Run: headless pygame with SDL's dummy video driver; simulated clock (each Clock.tick advances the game by its frame time, no real sleeping); random seed 0; keys injected as events and as key.get_pressed() state; mouse plan: one left click at the window centre at the start of phase 2, then a move to the lower-right quarter at the start of phase 3.
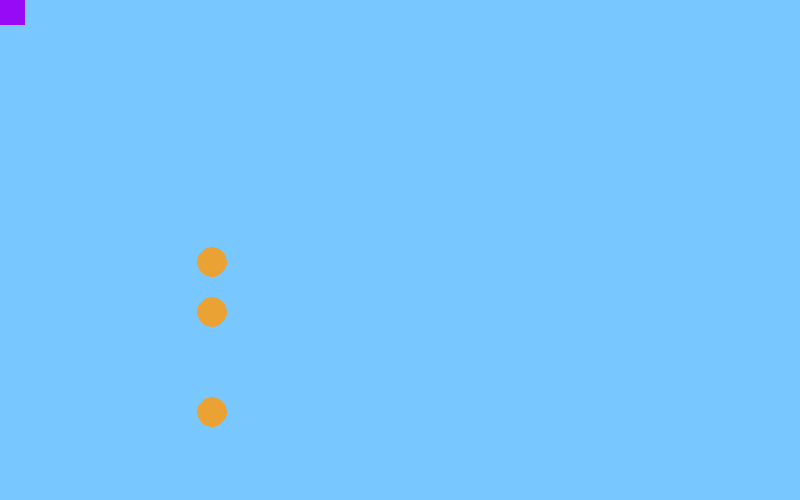
Frame 1 of 4 · flips 1–60 · no input
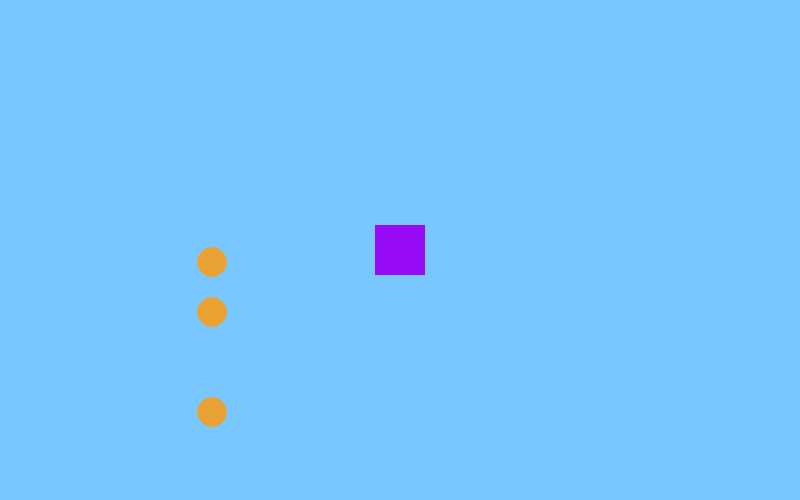
Frame 2 of 4 · flips 61–180 · clicked the window centre · tapped SPACE, RETURN · held RIGHT (→), D
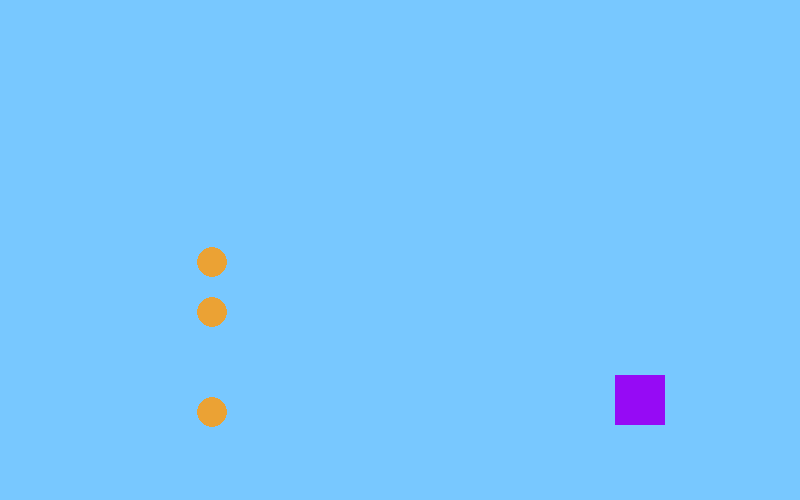
Frame 3 of 4 · flips 181–300 · moved the mouse to the lower-right quarter · held DOWN (↓), S
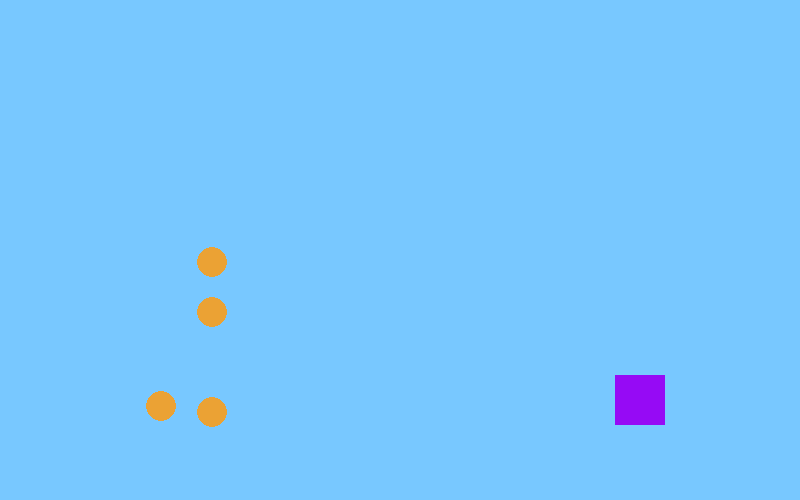
Frame 4 of 4 · flips 301–420 · held LEFT (←), A, UP (↑), W

The pygame program that drew these frames:

"""Pygame demo!"""

# Import and initialize the pygame library
from random import randint
import pygame
 
pygame.init()
 
# Set up the drawing window
screen = pygame.display.set_mode([800, 500])
                               
# pygame clock object controls tick rate
clock = pygame.time.Clock()
# Run until the user asks to quit
running = True
 
# (x, y, width, height)
rect: pygame.Rect = pygame.Rect(20, 20, 50, 50)
coins: list[pygame.Rect] = [pygame.Rect(200, 250, 25, 25), pygame.Rect(200, 400, 25, 25), pygame.Rect(200, 300, 25, 25)]
coin = pygame.Rect(200, 300, 25, 25)

while running:
    clock.tick(60)
 
    # Fill background
    screen.fill((120, 200, 255))

    # Draw rect (window, color(rgb), rect object)
    pygame.draw.rect(screen, (150, 10, 245), rect)

    # get_pos() gets the x,y position of the mouse and that is then offset by 25
    rect.x = pygame.mouse.get_pos()[0] - 25
    rect.y = pygame.mouse.get_pos()[1] - 25

    for coin in coins:
        pygame.draw.circle(screen, (235, 162, 52), (coin.centerx, coin.centery), 15)
        hit = coin.colliderect(rect)
        if hit:
            coins.remove(coin)

    # Checks every frame for any user input
    for event in pygame.event.get():
        if event.type == pygame.QUIT:
            running = False
        if event.type == pygame.KEYDOWN:
            if event.key == pygame.K_w:
                coins.append(pygame.Rect(randint(100, 200), randint(200, 400), 25, 25))
   
    pygame.display.flip()
 
# Done! Time to quit.
pygame.quit()
